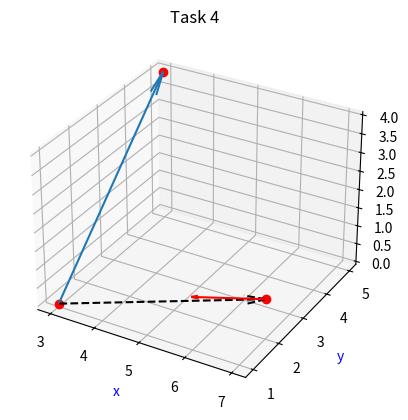

Reproduce this figure in Python.
from mpl_toolkits.mplot3d import axes3d
import matplotlib.pyplot as plt
import numpy as np

#main task trial
#pre configs
fig = plt.figure()
ax = plt.axes(projection='3d')

#number of points
m = 2 

#G
GAMMA=1.0
#dots A,B
x = np.empty(m)
y = np.empty(m)
z = np.empty(m)

dr_x = np.empty(m)
dr_y = np.empty(m)
dr_z = np.empty(m)

#dot V
grid_x =np.empty(1)
grid_y =np.empty(1)
grid_z =np.empty(1)

r_x = np.empty(m)
r_y = np.empty(m)
r_z = np.empty(m)

x = [3,3]
y = [1,5]
z = [0,4]
grid_x = [7]
grid_y = [2]
grid_z = [1]

#setting vector coords for AB
for i in range(m-1):
    dr_x[i]=x[i+1]-x[i]
    dr_y[i]=y[i+1]-y[i]
    dr_z[i]=z[i+1]-z[i]

#setting vector coords for AV:
r_x = grid_x[0] -x[0]
r_y = grid_y[0] -y[0]
r_z = grid_z[0] -z[0]

#finding length of AV:
r_length = (r_x**2 + r_y**2 + r_z**2)**(1/2)
r_squared = r_length**3

du = (dr_y[0]*r_z - dr_z[0]*r_y)/r_squared
dv = (dr_z[0]*r_x-dr_x[0]*r_z)/r_squared
dw = (dr_x[0]*r_y-dr_y[0]*r_x)/r_squared

velocity_x = (GAMMA/4*np.pi)*du
velocity_y = (GAMMA/4*np.pi)*dv
velocity_z = (GAMMA/4*np.pi)*dw

plt.plot(grid_x, grid_y,grid_z, 'ro')
plt.plot(x, y, z, 'ro')

ax.quiver(x[0], y[0], z[0], dr_x, dr_y, dr_z, length =1,arrow_length_ratio =0.1)
ax.quiver(x[0], y[0], z[0], r_x, r_y, r_z, length =1, arrow_length_ratio =0.1,linestyle = '--', color = "black")

ax.quiver(grid_x[0], grid_y[0],grid_z[0],
velocity_x-grid_x[0],velocity_y-grid_y[0],velocity_z-grid_z[0],
length = 0.2, arrow_length_ratio =0.1, color = "red")

plt.title('Task 4')
plt.xlabel('x', color = "blue")
plt.ylabel('y', color = "blue")
ax.set_zlabel('z', color = "blue")
plt.show()